Photos from the image-classification dataset "dataset" in the GitHub repository queirozPedro/Classificacao-de-Celulas-Medula-Ossea. Its 7 classes are: BLA 0001 1000, EOS 0001 1000, LYT 0001 1000, MON 0001 1000, NGS 0001 1000, NIF 0001 1000, PMO 0001 1000.

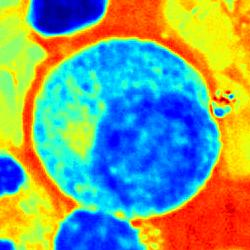
Label: PMO 0001 1000

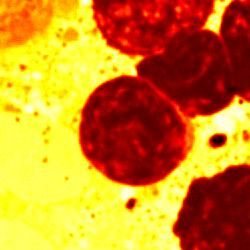
Label: NIF 0001 1000

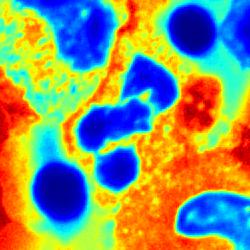
Label: NGS 0001 1000

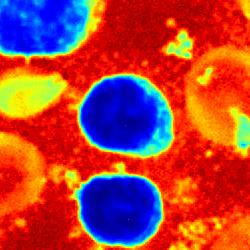
Label: LYT 0001 1000

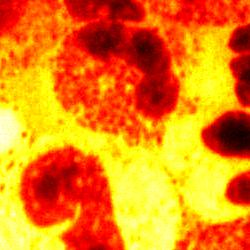
Label: EOS 0001 1000

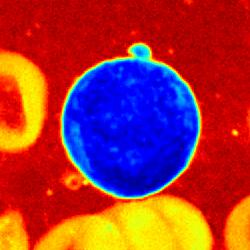
Label: BLA 0001 1000
